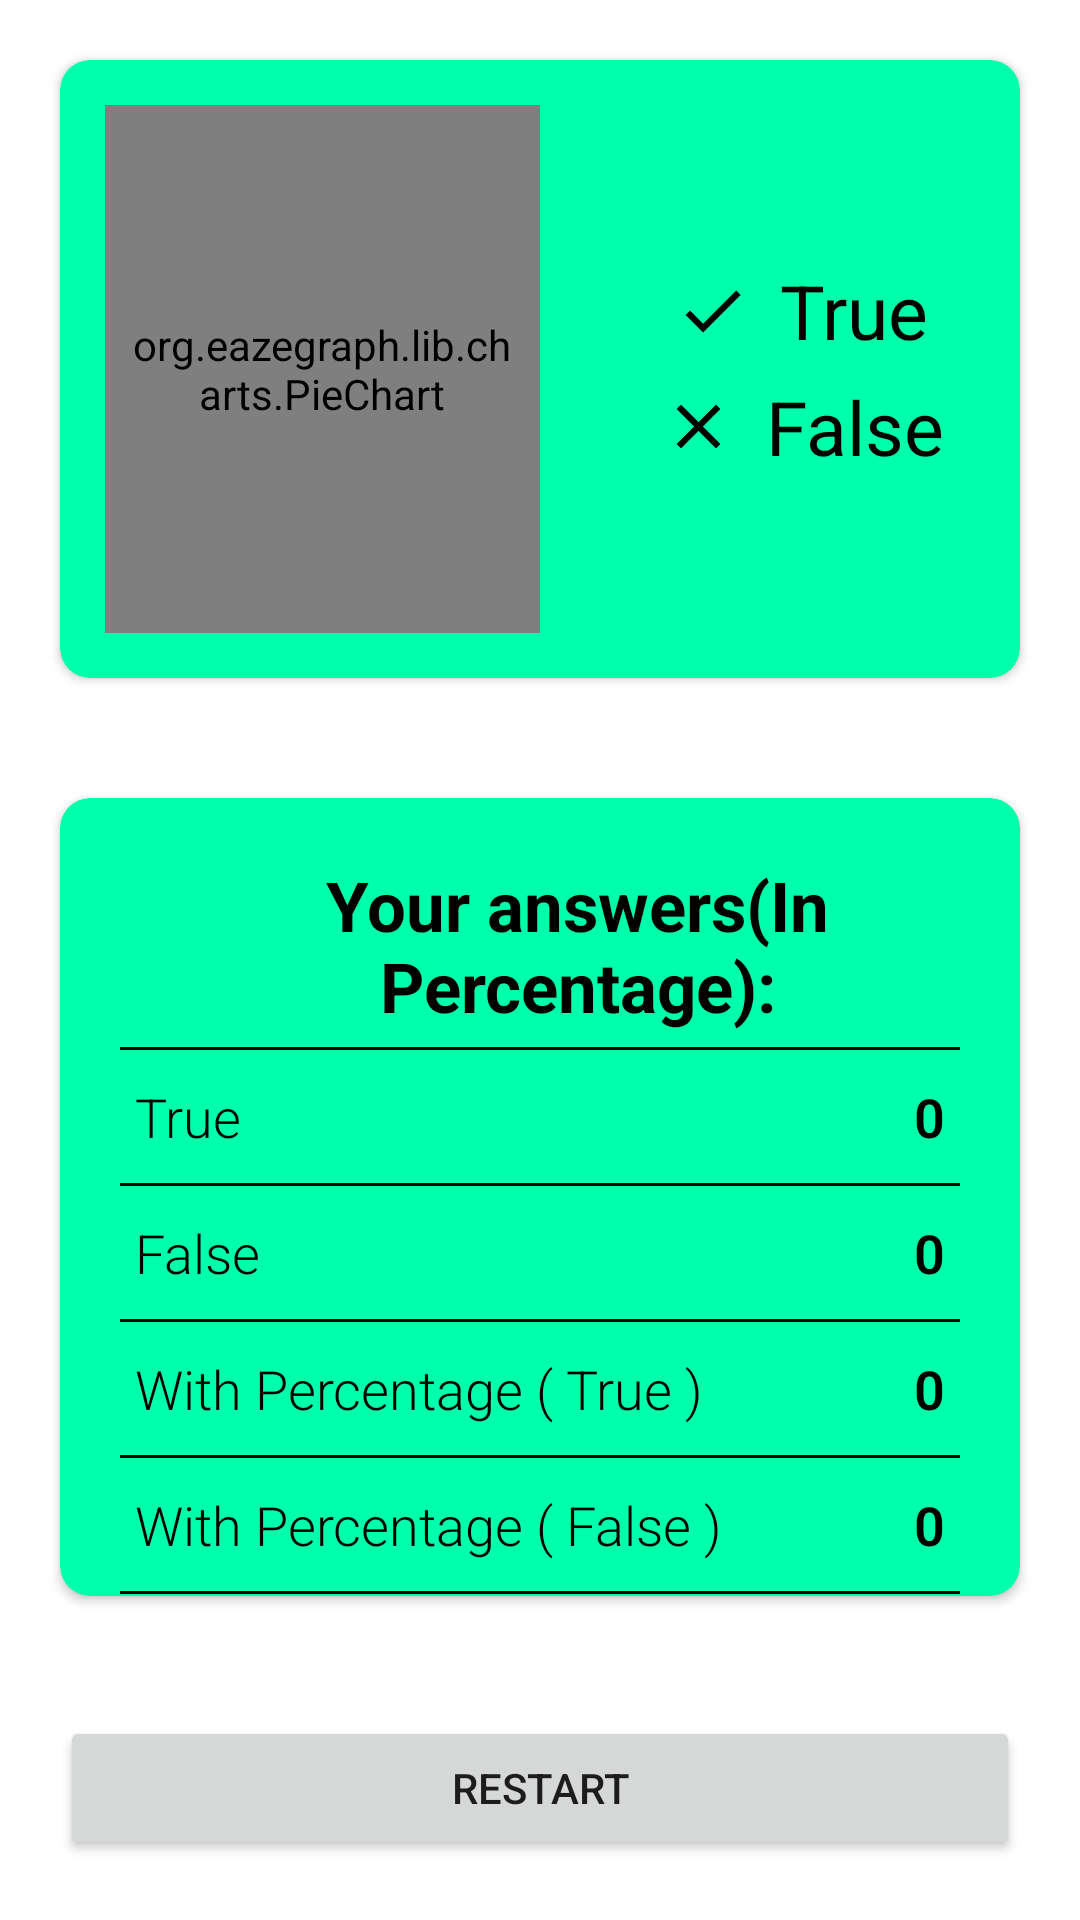

This screen was rendered from an Android layout file. Write that file and the resources it references.
<!-- AndroidManifest.xml: application theme Theme.SoruBankApp -->
<!-- res/layout/activity_result.xml -->
<?xml version="1.0" encoding="utf-8"?>
<LinearLayout xmlns:android="http://schemas.android.com/apk/res/android"
    xmlns:app="http://schemas.android.com/apk/res-auto"
    xmlns:tools="http://schemas.android.com/tools"
    android:layout_width="match_parent"
    android:layout_height="match_parent"
    android:orientation="vertical"
    tools:context=".ResultActivity">

    <androidx.cardview.widget.CardView
        android:layout_weight="1"
        android:id="@+id/cardViewGraph"
        android:layout_width="match_parent"
        android:layout_height="200dp"
        android:layout_margin="20dp"
        android:elevation="10dp"
        app:cardCornerRadius="10dp"
        app:cardBackgroundColor="?attr/cardBackground"
        >

        <LinearLayout
            android:layout_width="match_parent"
            android:layout_height="match_parent"
            android:orientation="horizontal"
            android:weightSum="2">

            

            <org.eazegraph.lib.charts.PieChart
                android:id="@+id/piechart"
                android:layout_width="0dp"
                android:layout_height="match_parent"
                android:padding="6dp"
                android:layout_weight="1"
                android:layout_margin="15dp"
                />


            <LinearLayout
                android:layout_width="0dp"
                android:layout_height="match_parent"
                android:layout_weight="1"
                android:orientation="vertical"
                android:gravity="center_vertical"
                >

                <LinearLayout
                    android:layout_width="match_parent"
                    android:gravity="center"
                    android:layout_height="wrap_content"
                    >


                    <View
                        android:layout_width="25dp"
                        android:backgroundTint="@color/black"
                        android:layout_height="25dp"
                        android:background="@drawable/ic_true"/>

                    
                    <TextView
                        android:layout_width="wrap_content"
                        android:layout_height="wrap_content"
                        android:text="True"
                        android:textSize="25sp"
                        android:textColor="@color/black"
                        android:paddingLeft="10dp"/>

                </LinearLayout>

                
                <LinearLayout
                    android:layout_width="match_parent"
                    android:layout_height="wrap_content"
                    android:gravity="center"
                    android:layout_marginTop="5dp">

                    
                    <View
                        android:layout_width="25dp"
                        android:layout_height="25dp"
                        android:backgroundTint="@color/black"
                        android:background="@drawable/ic_false"/>

                    
                    <TextView
                        android:layout_width="wrap_content"
                        android:layout_height="wrap_content"
                        android:text="False"
                        android:textSize="25sp"
                        android:textColor="@color/black"
                        android:paddingLeft="10dp"/>

                </LinearLayout>

            </LinearLayout>

        </LinearLayout>

    </androidx.cardview.widget.CardView>

    <androidx.cardview.widget.CardView
        android:layout_weight="1"
        android:layout_width="match_parent"
        android:layout_height="260dp"
        app:cardBackgroundColor="?attr/cardBackground"
        android:layout_margin="20dp"
        android:elevation="10dp"
        app:cardCornerRadius="10dp"
        android:id="@+id/details">


        <LinearLayout
            android:layout_gravity="center"
            android:layout_width="match_parent"
            android:layout_height="wrap_content"
            android:orientation="vertical">

            <TextView
                android:textAlignment="center"
                android:textColor="@color/black"
                android:layout_width="match_parent"
                android:layout_height="wrap_content"
                android:text="Your answers(In Percentage):"
                android:textSize="23sp"
                android:textStyle="bold"
                android:layout_marginLeft="25dp"
                android:layout_marginTop="20dp"/>


            <View
                android:layout_width="match_parent"
                android:layout_height="1dp"
                android:background="@color/black"
                android:layout_marginLeft="20dp"
                android:layout_marginRight="20dp"
                android:layout_marginTop="5dp"/>

            <RelativeLayout
                android:layout_width="match_parent"
                android:layout_height="wrap_content"
                android:layout_marginRight="25dp"
                android:layout_marginLeft="25dp"
                android:layout_marginTop="10dp"
                android:layout_marginBottom="10dp">

                <TextView
                    android:layout_width="wrap_content"
                    android:layout_height="wrap_content"
                    android:fontFamily="sans-serif-light"
                    android:text="True"
                    android:textColor="@color/black"
                    android:textSize="18sp"/>

                <TextView
                    android:layout_width="fill_parent"
                    android:layout_height="wrap_content"
                    android:text="0"
                    android:id="@+id/txtTrue"
                    android:textAlignment="textEnd"
                    android:textSize="18sp"
                    android:textColor="@color/black"
                    android:textStyle="bold"
                    android:fontFamily="sans-serif-light"
                    android:layout_alignParentRight="true"/>
            </RelativeLayout>

            
            <View
                android:layout_width="match_parent"
                android:layout_height="1dp"
                android:background="@color/black"
                android:layout_marginLeft="20dp"
                android:layout_marginRight="20dp" />

            <RelativeLayout
                android:layout_width="match_parent"
                android:layout_height="wrap_content"
                android:layout_marginRight="25dp"
                android:layout_marginLeft="25dp"
                android:layout_marginTop="10dp"
                android:layout_marginBottom="10dp">

                <TextView
                    android:textColor="@color/black"
                    android:layout_width="wrap_content"
                    android:layout_height="wrap_content"
                    android:fontFamily="sans-serif-light"
                    android:text="False"
                    android:textSize="18sp"/>


                <TextView
                    android:id="@+id/txtFalse"
                    android:layout_width="fill_parent"
                    android:layout_height="wrap_content"
                    android:layout_alignParentRight="true"
                    android:fontFamily="sans-serif-light"
                    android:text="0"
                    android:textAlignment="textEnd"
                    android:textColor="@color/black"
                    android:textSize="18sp"
                    android:textStyle="bold" />

            </RelativeLayout>
            <View
                android:layout_width="match_parent"
                android:layout_height="1dp"
                android:background="@color/black"
                android:layout_marginLeft="20dp"
                android:layout_marginRight="20dp" />

            <RelativeLayout
                android:orientation="horizontal"
                android:layout_width="match_parent"
                android:layout_height="wrap_content"
                android:layout_marginRight="25dp"
                android:layout_marginLeft="25dp"
                android:layout_marginTop="10dp"
                android:layout_marginBottom="10dp">

                <TextView
                    android:textColor="@color/black"
                    android:layout_width="wrap_content"
                    android:layout_height="wrap_content"
                    android:fontFamily="sans-serif-light"
                    android:text="With Percentage ( True )"
                    android:textSize="18sp"/>


                <TextView
                    android:id="@+id/txtPercentageTrue"
                    android:layout_width="fill_parent"
                    android:layout_height="wrap_content"
                    android:layout_alignParentRight="true"
                    android:fontFamily="sans-serif-light"
                    android:text="0"
                    android:textAlignment="textEnd"
                    android:textColor="@color/black"
                    android:textSize="18sp"
                    android:textStyle="bold" />

            </RelativeLayout>
            <View
                android:layout_width="match_parent"
                android:layout_height="1dp"
                android:background="@color/black"
                android:layout_marginLeft="20dp"
                android:layout_marginRight="20dp" />
            <RelativeLayout
                android:orientation="horizontal"
                android:layout_width="match_parent"
                android:layout_height="wrap_content"
                android:layout_marginRight="25dp"
                android:layout_marginLeft="25dp"
                android:layout_marginTop="10dp"
                android:layout_marginBottom="10dp">

                <TextView
                    android:textColor="@color/black"
                    android:layout_width="wrap_content"
                    android:layout_height="wrap_content"
                    android:fontFamily="sans-serif-light"
                    android:text="With Percentage ( False )"
                    android:textSize="18sp"/>


                <TextView
                    android:id="@+id/txtPercentageFalse"
                    android:layout_width="fill_parent"
                    android:layout_height="wrap_content"
                    android:layout_alignParentRight="true"
                    android:fontFamily="sans-serif-light"
                    android:text="0"
                    android:textAlignment="textEnd"
                    android:textColor="@color/black"
                    android:textSize="18sp"
                    android:textStyle="bold" />

            </RelativeLayout>
            <View
                android:layout_width="match_parent"
                android:layout_height="1dp"
                android:background="@color/black"
                android:layout_marginLeft="20dp"
                android:layout_marginRight="20dp" />


        </LinearLayout>

    </androidx.cardview.widget.CardView>

    <Button
        android:layout_width="match_parent"
        android:layout_height="wrap_content"
        android:layout_margin="20dp"
        android:id="@+id/btnRestart"
        android:text="Restart"
        />


</LinearLayout>
<!-- resources referenced by this layout -->
<resources>
  <color name="black">#FF000000</color>
  <!-- drawable ic_false (drawable) -->
  <vector android:height="24dp" android:tint="#A10035"
      android:viewportHeight="24" android:viewportWidth="24"
      android:width="24dp" xmlns:android="http://schemas.android.com/apk/res/android">
      <path android:fillColor="@android:color/white" android:pathData="M19,6.41L17.59,5 12,10.59 6.41,5 5,6.41 10.59,12 5,17.59 6.41,19 12,13.41 17.59,19 19,17.59 13.41,12z"/>
  </vector>
  <!-- drawable ic_true (drawable) -->
  <vector android:height="24dp" android:tint="#3EC70B"
      android:viewportHeight="24" android:viewportWidth="24"
      android:width="24dp" xmlns:android="http://schemas.android.com/apk/res/android">
      <path android:fillColor="@android:color/white" android:pathData="M9,16.2L4.8,12l-1.4,1.4L9,19 21,7l-1.4,-1.4L9,16.2z"/>
  </vector>
  <style name="Theme.SoruBankApp" parent="Theme.MaterialComponents.DayNight.DarkActionBar">
          
          <item name="colorPrimary">@color/lightGreen</item>
          <item name="colorPrimaryVariant">@color/lightGreen</item>
          <item name="colorOnPrimary">@color/black</item>
          
          <item name="colorSecondary">@color/black</item>
          <item name="colorSecondaryVariant">@color/darkGreen</item>
          <item name="colorOnSecondary">@color/darkGreen</item>
          
          <item name="android:statusBarColor" tools:targetApi="l">?attr/colorPrimaryVariant</item>
          
          <item name="cardBackground">@color/lightGreen</item>
      </style>
  <color name="lightGreen">#00FFAB</color>
  <color name="darkGreen">#377D71</color>
</resources>
